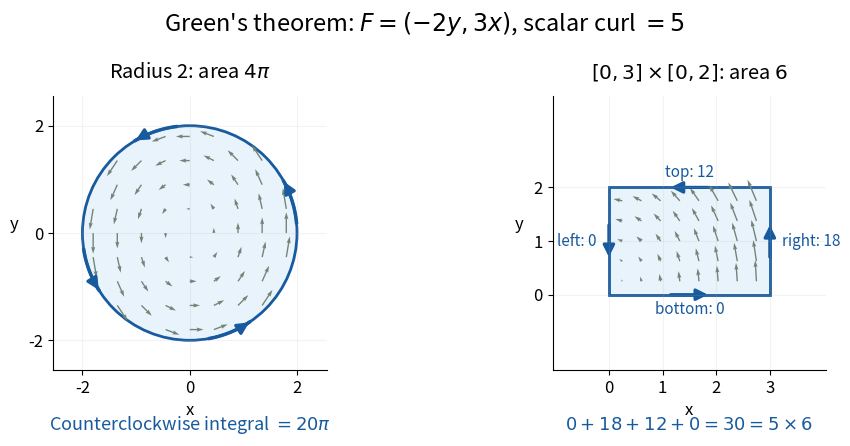

The script that saved this image: (Note: this script raises an exception after producing the figure.)
"""Compare Green's theorem on two boundaries for F=(-2y, 3x).

Run from _media; requires Python 3.14, matplotlib 3.10.7, numpy 2.3.5.
"""

from pathlib import Path

import matplotlib.pyplot as plt
from matplotlib.patches import Circle, FancyArrowPatch, Rectangle
import numpy as np


BLUE = "#175a9e"
FIELD = "#718477"


def arrow(ax, start, end):
    ax.add_patch(FancyArrowPatch(start, end, arrowstyle="-|>",
                                mutation_scale=17, linewidth=2.3, color=BLUE))


def main():
    plt.rcParams.update({"font.size": 12, "figure.facecolor": "white",
                         "axes.facecolor": "white"})
    fig, axes = plt.subplots(1, 2, figsize=(10, 4.8), dpi=120)
    fig.suptitle(r"Green's theorem: $F=(-2y,3x)$, scalar curl $=5$", fontsize=17)
    for ax in axes:
        ax.set_aspect("equal")
        ax.spines[["top", "right"]].set_visible(False)
        ax.set_xlabel("x")
        ax.set_ylabel("y", rotation=0, labelpad=10)
        ax.grid(alpha=0.15)

    ax = axes[0]
    ax.add_patch(Circle((0, 0), 2, facecolor="#e9f3fb", edgecolor=BLUE, lw=2))
    x, y = np.meshgrid(np.linspace(-1.8, 1.8, 9), np.linspace(-1.8, 1.8, 9))
    mask = (x*x+y*y < 3.7) & (x*x+y*y > 0.1)
    ax.quiver(x[mask], y[mask], -2*y[mask], 3*x[mask], color=FIELD,
              angles="xy", scale_units="xy", scale=14, width=0.005)
    for t in [0.1, 1.7, 3.3, 4.9]:
        ts = np.linspace(t, t+0.4, 30)
        ax.plot(2*np.cos(ts), 2*np.sin(ts), color=BLUE, lw=2.5)
        arrow(ax, (2*np.cos(ts[-2]), 2*np.sin(ts[-2])),
              (2*np.cos(ts[-1]), 2*np.sin(ts[-1])))
    ax.set(xlim=(-2.55, 2.55), ylim=(-2.55, 2.55), xticks=[-2, 0, 2], yticks=[-2, 0, 2])
    ax.set_title(r"Radius 2: area $4\pi$", pad=13)
    ax.text(0.5, -0.22, r"Counterclockwise integral $=20\pi$",
            transform=ax.transAxes, ha="center", color=BLUE, fontsize=13)

    ax = axes[1]
    ax.add_patch(Rectangle((0, 0), 3, 2, facecolor="#e9f3fb", edgecolor=BLUE, lw=2))
    x, y = np.meshgrid(np.linspace(0.25, 2.75, 8), np.linspace(0.25, 1.75, 5))
    ax.quiver(x, y, -2*y, 3*x, color=FIELD, angles="xy",
              scale_units="xy", scale=21, width=0.005)
    for a, b in [((1.1, 0), (1.9, 0)), ((3, 0.65), (3, 1.35)),
                 ((1.9, 2), (1.1, 2)), ((0, 1.35), (0, 0.65))]:
        arrow(ax, a, b)
    for x0, y0, label in [(1.5, -0.28, "bottom: 0"), (3.23, 1, "right: 18"),
                          (1.5, 2.28, "top: 12"), (-0.24, 1, "left: 0")]:
        ax.text(x0, y0, label, ha="center" if y0 != 1 else ("left" if x0 > 3 else "right"),
                va="center", fontsize=11, color=BLUE)
    ax.set(xlim=(-1.05, 4.05), ylim=(-1.4, 3.7), xticks=[0, 1, 2, 3], yticks=[0, 1, 2])
    ax.set_title(r"$[0,3]\times[0,2]$: area $6$", pad=13)
    ax.text(0.5, -0.22, r"$0+18+12+0=30=5\times6$",
            transform=ax.transAxes, ha="center", color=BLUE, fontsize=13)
    fig.subplots_adjust(left=0.07, right=0.96, bottom=0.23, top=0.8, wspace=0.28)
    fig.savefig(Path(__file__).stem + ".png", facecolor="white", transparent=False)
    plt.close(fig)


if __name__ == "__main__":
    main()
